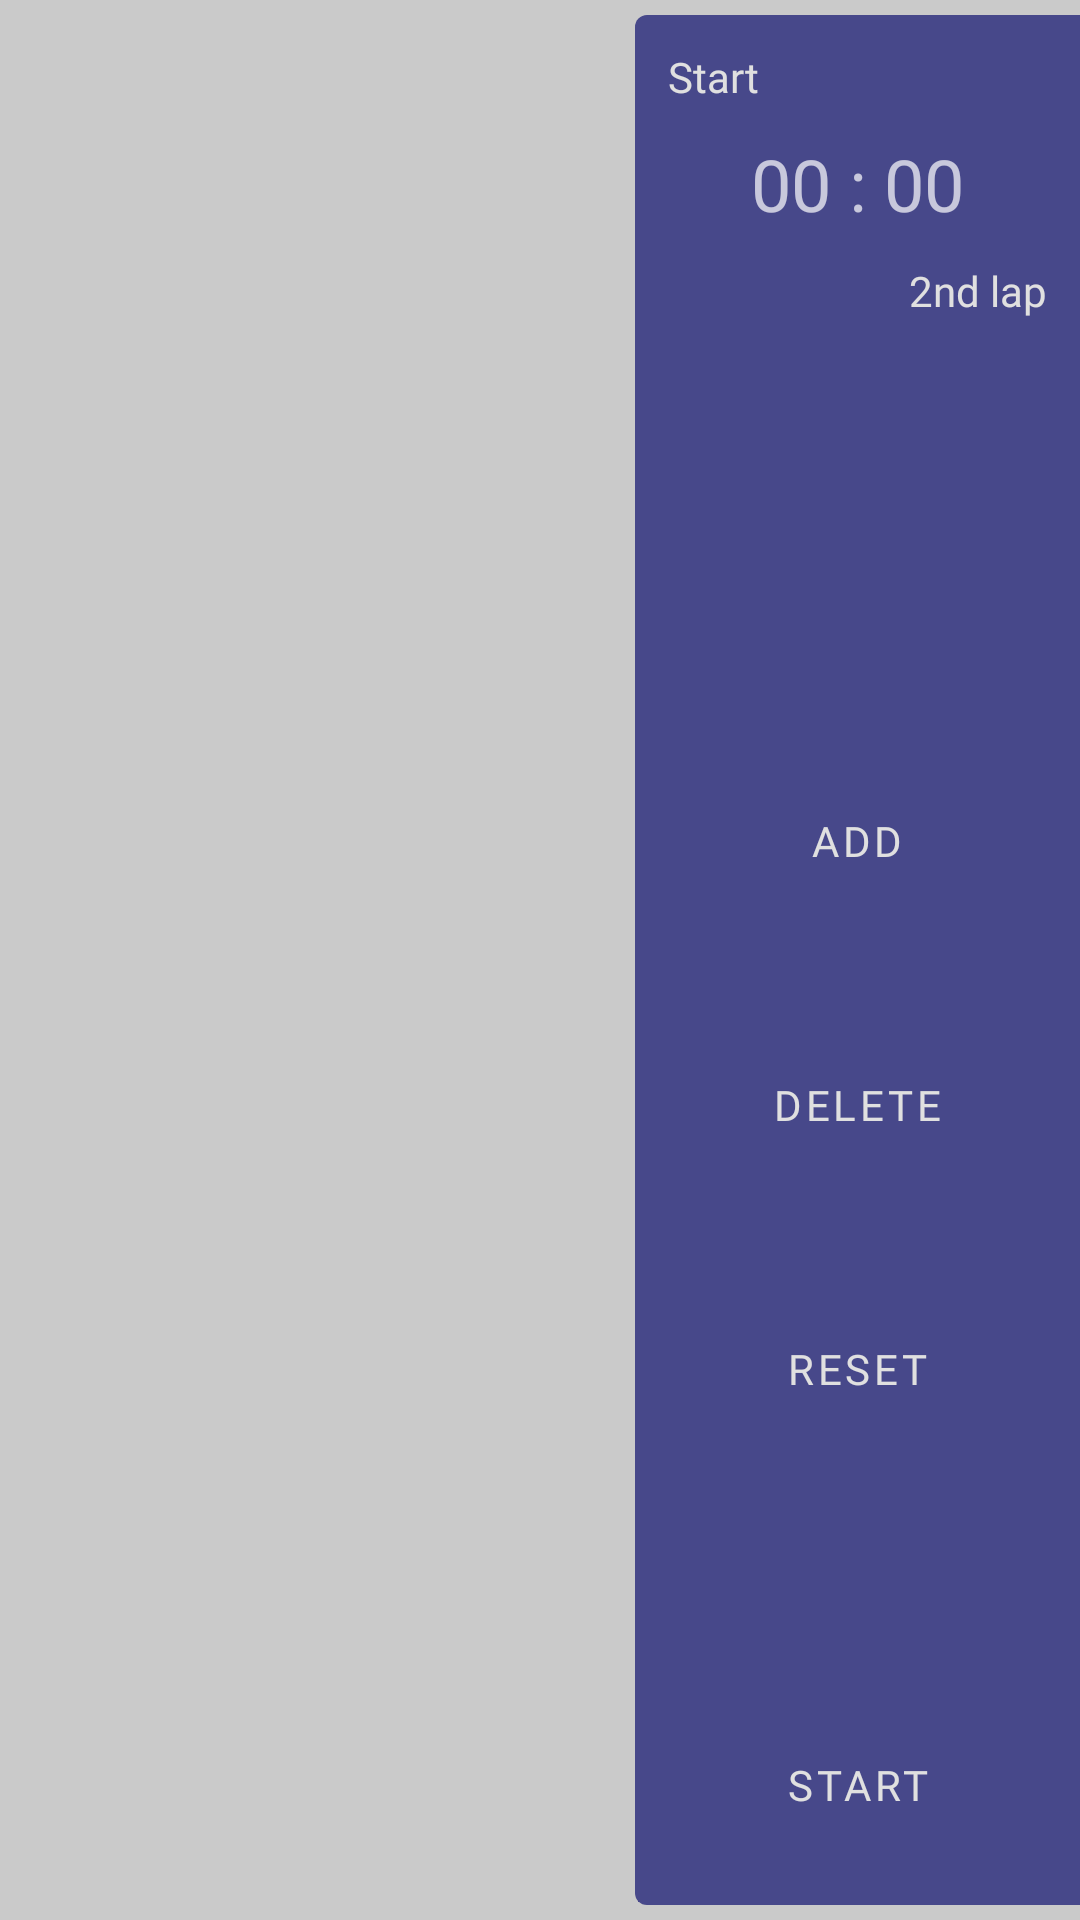

Here is an Android app screen rendered from its layout file. Give the layout XML and the strings, colors and styles it references.
<!-- AndroidManifest.xml: application theme AppTheme -->
<!-- res/layout/activity_create_timer.xml -->
<?xml version="1.0" encoding="utf-8"?>
<LinearLayout xmlns:android="http://schemas.android.com/apk/res/android"
    xmlns:app="http://schemas.android.com/apk/res-auto"
    android:layout_width="match_parent"
    android:layout_height="match_parent"
    android:orientation="horizontal"
    android:baselineAligned="false">

    <LinearLayout
        android:id="@+id/timerCreateActivityLeftSide"
        android:layout_width="0dp"
        android:layout_height="match_parent"
        android:layout_weight="20"
        android:layout_marginTop="5dp"
        android:orientation="vertical">

        <androidx.recyclerview.widget.RecyclerView
            android:id="@+id/createTimerRecyclerView"
            android:layout_width="match_parent"
            android:layout_height="match_parent"
            android:layout_gravity="center_horizontal"
            app:layoutManager="LinearLayoutManager"
            app:layout_constraintStart_toStartOf="parent"
            app:layout_constraintTop_toTopOf="parent" />

    </LinearLayout>

    <LinearLayout
        android:id="@+id/timerCreateActivityRightSide"
        android:layout_width="0dp"
        android:layout_height="match_parent"
        android:layout_weight="14"
        android:layout_marginTop="5dp"
        android:layout_marginBottom="5dp"
        android:orientation="vertical"
        android:gravity="center_horizontal"
        android:background="@drawable/rounded_corner_left" >

        <TextView
            android:id="@+id/typeOfTimerUnderConfig"
            android:layout_width="match_parent"
            android:layout_height="wrap_content"
            android:layout_marginStart="5dp"
            android:layout_marginLeft="5dp"
            android:layout_marginTop="10dp"
            android:layout_marginEnd="5dp"
            android:layout_marginRight="5dp"
            android:layout_marginBottom="0dp"
            android:background="@color/colorBackgroundSecondary"
            android:gravity="start|center_horizontal"
            android:paddingStart="5dp"
            android:paddingLeft="5dp"
            android:paddingEnd="5dp"
            android:paddingRight="5dp"
            android:text="Start"
            android:textColor="@color/colorTextPrimary"
            android:fontFamily="@font/quantico_italic" />

        <TextView
            android:id="@+id/timeOfTimerUnderConfig"
            android:layout_width="match_parent"
            android:layout_height="wrap_content"
            android:layout_marginStart="5dp"
            android:layout_marginLeft="5dp"
            android:layout_marginTop="0dp"
            android:layout_marginEnd="5dp"
            android:layout_marginRight="5dp"
            android:layout_marginBottom="0dp"
            android:background="@color/colorBackgroundSecondary"
            android:gravity="center"
            android:padding="10dp"
            android:text="00 : 00"
            android:textSize="24sp"

            android:fontFamily="@font/quantico_bold" />

        <TextView
            android:id="@+id/idOfTimerUnderConfig"
            android:layout_width="match_parent"
            android:layout_height="wrap_content"
            android:layout_marginStart="5dp"
            android:layout_marginLeft="5dp"
            android:layout_marginTop="0dp"
            android:layout_marginEnd="5dp"
            android:layout_marginRight="5dp"
            android:layout_marginBottom="30dp"
            android:background="@color/colorBackgroundSecondary"
            android:gravity="end|center_horizontal"
            android:paddingStart="5dp"
            android:paddingLeft="5dp"
            android:paddingEnd="5dp"
            android:paddingRight="5dp"
            android:text="2nd lap"
            android:textColor="@color/colorTextPrimary"
            android:fontFamily="@font/quantico_italic" />

        <LinearLayout
            android:id="@+id/buttonTimerIncreaseSection"
            android:layout_width="match_parent"
            android:layout_height="wrap_content"
            android:gravity="center"
            android:orientation="horizontal"
            android:background="@color/colorBackgroundSecondary" >

            <Button
                android:id="@+id/minIncrease"
                android:onClick="timerMinIncrease"
                style="@style/ButtonConfigureStyle"
                app:backgroundTint="@color/colorBackgroundSecondary"
                app:elevation="0dp"
                app:icon="@drawable/ic_increase"
                app:iconTint="#FFFFFF"
                app:rippleColor="@color/colorButtonRipple"
                app:strokeColor="@color/colorButtonStroke"
                app:strokeWidth="1dp" />

            <Button
                android:id="@+id/secIncrease"
                android:onClick="timerSecIncrease"
                style="@style/ButtonConfigureStyle"
                app:backgroundTint="@color/colorBackgroundSecondary"
                app:elevation="0dp"
                app:icon="@drawable/ic_increase"
                app:iconTint="#FFFFFF"
                app:rippleColor="@color/colorButtonRipple"
                app:strokeColor="@color/colorButtonStroke"
                app:strokeWidth="1dp" />

        </LinearLayout>

        <LinearLayout
            android:id="@+id/buttonTimerReduceSection"
            android:layout_width="match_parent"
            android:layout_height="wrap_content"
            android:gravity="center"
            android:orientation="horizontal"
            android:background="@color/colorBackgroundSecondary" >

            <Button
                android:id="@+id/minReduce"
                android:onClick="timerMinReduce"
                style="@style/ButtonConfigureStyle"
                app:backgroundTint="@color/colorBackgroundSecondary"
                app:elevation="0dp"
                app:icon="@drawable/ic_reduce"
                app:iconTint="#FFFFFF"
                app:rippleColor="@color/colorButtonRipple"
                app:strokeColor="@color/colorButtonStroke"
                app:strokeWidth="1dp" />

            <Button
                android:id="@+id/secReduce"
                android:onClick="timerSecReduce"
                style="@style/ButtonConfigureStyle"
                app:backgroundTint="@color/colorBackgroundSecondary"
                app:elevation="0dp"
                app:icon="@drawable/ic_reduce"
                app:iconTint="#FFFFFF"
                app:rippleColor="@color/colorButtonRipple"
                app:strokeColor="@color/colorButtonStroke"
                app:strokeWidth="1dp" />

        </LinearLayout>

        <Button
            android:id="@+id/addTimerApplyChange"
            style="@style/ButtonActionStyle"
            android:background="@android:color/transparent"
            android:onClick="addTimerToList"
            android:text="@string/addTimer"
            app:rippleColor="@color/colorButtonRipple"
            app:strokeColor="@color/colorButtonStroke"
            app:strokeWidth="1dp"/>

        <Button
            android:id="@+id/deleteTimer"
            android:onClick="timerDelete"
            android:text="@string/deleteTimer"
            style="@style/ButtonActionStyle"
            app:rippleColor="@color/colorButtonRipple"
            app:strokeColor="@color/colorButtonStroke"
            app:strokeWidth="1dp"/>

        <Button
            android:id="@+id/resetList"
            android:onClick="resetList"
            android:text="@string/resetList"
            style="@style/ButtonActionStyle"
            app:rippleColor="@color/colorButtonRipple"
            app:strokeColor="@color/colorButtonStroke"
            app:strokeWidth="1dp"/>

        <LinearLayout
            android:id="@+id/layoutStartTimer"
            android:layout_width="match_parent"
            android:layout_height="match_parent"
            android:gravity="bottom"
            android:background="@color/colorBackgroundSecondary" >

            <Button
                android:id="@+id/startTimer"
                style="@style/ButtonStartStyle"
                android:onClick="timerStart"
                android:text="@string/startTimer"
                android:textColor="@color/colorTextPrimary"
                app:rippleColor="@color/colorButtonRipple"
                app:strokeColor="@color/colorTextPrimary"
                app:strokeWidth="1dp" />

        </LinearLayout>



    </LinearLayout>

</LinearLayout>





















<!-- resources referenced by this layout -->
<resources>
  <color name="colorBackgroundSecondary">#47488A</color>
  <color name="colorButtonRipple">#7171B5</color>
  <color name="colorButtonStroke">#58598F</color>
  <color name="colorTextPrimary">#E0E0E0</color>
  <!-- drawable ic_increase (drawable-anydpi) -->
  <vector xmlns:android="http://schemas.android.com/apk/res/android"
      android:width="24dp"
      android:height="24dp"
      android:viewportWidth="12"
      android:viewportHeight="12"
      android:tint="#FFFFFF"
      android:alpha="0.8">
    <group android:translateX="-6"
        android:translateY="-6">
        <path
            android:fillColor="#FF000000"
            android:pathData="M7.41,15.41L12,10.83l4.59,4.58L18,14l-6,-6 -6,6z"/>
    </group>
  </vector>
  <!-- drawable rounded_corner_left (drawable) -->
  <?xml version="1.0" encoding="utf-8"?>
  <shape xmlns:android="http://schemas.android.com/apk/res/android" >
  
      <solid android:color="@color/colorBackgroundSecondary" />
  
      <padding
          android:left="1dp"
          android:right="1dp"
          android:bottom="1dp"
          android:top="1dp" />
  
      <corners
          android:topLeftRadius="4dp"
          android:bottomLeftRadius="4dp" />
  
  </shape>
  <string name="addTimer">Add</string>
  <string name="deleteTimer">Delete</string>
  <string name="resetList">Reset</string>
  <string name="startTimer">Start</string>
  <style name="ButtonActionStyle" parent="Widget.MaterialComponents.Button.OutlinedButton">
          <item name="android:layout_width">match_parent</item>
          <item name="android:layout_height">wrap_content</item>
          <item name="android:layout_marginStart">28dp</item>
          <item name="android:layout_marginLeft">28dp</item>
          <item name="android:layout_marginTop">20dp</item>
          <item name="android:layout_marginEnd">28dp</item>
          <item name="android:layout_marginRight">28dp</item>
          <item name="android:layout_marginBottom">20dp</item>
          <item name="android:gravity">center</item>
          <item name="background">@color/colorBackgroundSecondary</item>
          <item name="android:fontFamily">@font/quantico_bold</item>
          <item name="android:textSize">14sp</item>
      </style>
  <style name="ButtonStartStyle" parent="Widget.MaterialComponents.Button.OutlinedButton">
          <item name="android:layout_width">match_parent</item>
          <item name="android:layout_height">wrap_content</item>
          <item name="android:layout_marginStart">28dp</item>
          <item name="android:layout_marginLeft">28dp</item>
          <item name="android:layout_marginTop">5dp</item>
          <item name="android:layout_marginEnd">28dp</item>
          <item name="android:layout_marginRight">28dp</item>
          <item name="android:layout_marginBottom">5dp</item>
          <item name="android:gravity">center</item>
          <item name="background">@color/colorBackgroundSecondary</item>
          <item name="android:fontFamily">@font/quantico_bold</item>
          <item name="android:textSize">14sp</item>
      </style>
  <style name="AppTheme" parent="Theme.MaterialComponents">
          
          <item name="colorPrimary">@color/colorPrimary</item>
          <item name="colorPrimaryDark">@color/colorPrimaryDark</item>
          <item name="colorAccent">@color/colorAccent</item>
          <item name="android:background">@color/colorBackgroundPrimary</item>
          <item name="android:navigationBarColor">@color/colorPrimaryDark</item>
      </style>
  <color name="colorPrimary">#e0e0e0</color>
  <color name="colorPrimaryDark">#1C1C42</color>
  <color name="colorAccent">#58598F</color>
  <color name="colorBackgroundPrimary">#CACACA</color>
</resources>
